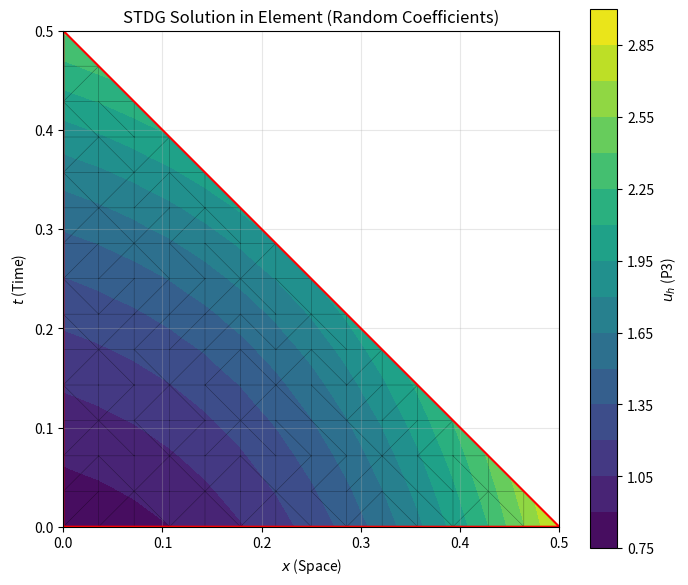

Python code for this plot:
import numpy as np
from scipy.special import roots_legendre, jacobi # Using SciPy for quadrature points
import matplotlib.pyplot as plt
import matplotlib.tri as tri
# Consider using quadpy for more robust/varied triangle quadrature rules if needed
# import quadpy

# --- Configuration ---
P_ORDER = 3  # Polynomial degree for basis functions
N_DOF_PER_ELEMENT = (P_ORDER + 1) * (P_ORDER + 2) // 2  # Dofs per element (e.g., 10 for P=3)

# --- Reference Element Definition (Triangle: (0,0), (1,0), (0,1)) ---

def evaluate_reference_basis(xi, eta, p_order=P_ORDER):
    """
    Evaluates basis functions at a point (xi, eta) on the reference triangle.

    Args:
        xi (float): Reference coordinate (in [0, 1]).
        eta (float): Reference coordinate (in [0, 1]).
        p_order (int): Polynomial order.

    Returns:
        np.ndarray: Array of basis values, shape (N_DOF_PER_ELEMENT,).

    NOTE/TODO: This is a PLACEHOLDER using simple monomials (1, xi, eta, xi^2, ...).
               This is NOT an orthogonal or nodal basis. Replace with a proper
               implementation (e.g., using mapped Jacobi polynomials or a specific
               nodal basis set like warp-and-blend) for actual DG calculations.
    """
    num_dofs = (p_order + 1) * (p_order + 2) // 2
    # Check bounds with a small tolerance
    if not (-1e-9 <= xi <= 1.0 + 1e-9 and -1e-9 <= eta <= 1.0 + 1e-9 and xi + eta <= 1.0 + 1e-9):
        # Pass silently for now, could indicate issues with quadrature points
        pass

    basis_vals = np.zeros(num_dofs)
    current_dof = 0
    for degree_sum in range(p_order + 1):
        for i in range(degree_sum + 1):
            j = degree_sum - i
            if current_dof < num_dofs:
                # Use np.power for potentially better handling of 0^0 (though still check)
                term_xi = np.power(xi, i) if i > 0 else (1.0 if abs(xi) < 1e-15 and i == 0 else 1.0) # Handle 0^0=1
                term_eta = np.power(eta, j) if j > 0 else (1.0 if abs(eta) < 1e-15 and j == 0 else 1.0) # Handle 0^0=1
                basis_vals[current_dof] = term_xi * term_eta
                current_dof += 1
            else:
                # This break should technically not be needed if num_dofs is correct
                break
    if current_dof != num_dofs:
        raise RuntimeError(f"Internal logic error: Basis function count mismatch. Expected {num_dofs}, generated {current_dof}")
    return basis_vals

def evaluate_reference_basis_gradients(xi, eta, p_order=P_ORDER):
    """
    Evaluates gradients (d/dxi, d/deta) of basis functions at (xi, eta) on ref triangle.

    Args:
        xi (float): Reference coordinate xi.
        eta (float): Reference coordinate eta.
        p_order (int): Polynomial order.

    Returns:
        np.ndarray: Gradients array, shape (N_DOF_PER_ELEMENT, 2). Columns are [d/dxi, d/deta].

    NOTE/TODO: This is a PLACEHOLDER matching the monomial basis above.
               Replace with gradients corresponding to your chosen basis set.
    """
    num_dofs = (p_order + 1) * (p_order + 2) // 2
    if not (-1e-9 <= xi <= 1.0 + 1e-9 and -1e-9 <= eta <= 1.0 + 1e-9 and xi + eta <= 1.0 + 1e-9):
        pass # Allow points near boundary

    basis_grads = np.zeros((num_dofs, 2))
    current_dof = 0
    for degree_sum in range(p_order + 1):
        for i in range(degree_sum + 1):
            j = degree_sum - i
            if current_dof < num_dofs:
                # Pre-calculate powers carefully to handle 0^(negative) from derivative
                xi_pow_i = np.power(xi, i) if i > 0 else (1.0 if abs(xi) < 1e-15 and i == 0 else 1.0)
                eta_pow_j = np.power(eta, j) if j > 0 else (1.0 if abs(eta) < 1e-15 and j == 0 else 1.0)

                xi_pow_im1 = np.power(xi, i-1) if i > 1 else (1.0 if i == 1 else 0.0)
                eta_pow_jm1 = np.power(eta, j-1) if j > 1 else (1.0 if j == 1 else 0.0)

                # d/dxi (term is i * xi^(i-1) * eta^j)
                grad_xi = i * xi_pow_im1 * eta_pow_j if i > 0 else 0.0
                # d/deta (term is xi^i * j * eta^(j-1))
                grad_eta = xi_pow_i * j * eta_pow_jm1 if j > 0 else 0.0

                basis_grads[current_dof, 0] = grad_xi
                basis_grads[current_dof, 1] = grad_eta
                current_dof += 1
            else:
                break
    if current_dof != num_dofs:
        raise RuntimeError(f"Internal logic error: Basis gradient count mismatch. Expected {num_dofs}, generated {current_dof}")
    return basis_grads

# --- Quadrature Rules ---

def get_triangle_quadrature_rule(required_degree):
    """
    Returns 2D quadrature points and weights for the reference triangle (0,0),(1,0),(0,1).

    Args:
        required_degree (int): Integrate polynomials up to this degree exactly.

    Returns:
        tuple: (xi_coords, eta_coords, weights) - Weights scaled to sum to 0.5 (area).

    NOTE/TODO: Using placeholder. Strongly recommend using a library like 'quadpy'
               or known high-degree rules (e.g., Dunavant).
               `scheme = quadpy.t2.get_good_scheme(required_degree)`
               `points, weights = scheme.points, scheme.weights * 0.5`
    """
    print(f"Note: Requesting volume quadrature for degree {required_degree}.")
    if required_degree < 6: # Required degree for P=3 assembly is 2*P_ORDER = 6
         print(f"CRITICAL WARNING: Using placeholder quadrature insufficient for P={P_ORDER}. Results WILL BE WRONG.")
         # Fallback to a known degree 3 rule (4 points) - NOT ACCURATE ENOUGH
         weights = np.array([ -27.0/96.0, 25.0/96.0, 25.0/96.0, 25.0/96.0])
         weights *= 0.5 / np.sum(weights) # Ensure sum is 0.5
         xi_coords  = np.array([1.0/3.0, 0.6, 0.2, 0.2])
         eta_coords = np.array([1.0/3.0, 0.2, 0.6, 0.2])
         return xi_coords, eta_coords, weights
    elif required_degree >= 6:
         print(f"CRITICAL WARNING: Using placeholder quadrature insufficient for P={P_ORDER}. Results WILL BE WRONG.")
         # Using a known degree 5 rule (7 points) - Still NOT accurate enough for 2P=6!
         # Replace this with a correct rule for degree 6 or higher from quadpy/literature.
         w_ = np.array([0.125939180544827,+0.132394152788506,+0.132394152788506,
                        +0.132394152788506,+0.058959942643300,+0.058959942643300,
                        +0.058959942643300])
         xi_ = np.array([1/3.,0.797426985353087,0.101286507323456,0.101286507323456,
                         0.059715871789770,0.470142064105115,0.470142064105115])
         eta_ = np.array([1/3.,0.101286507323456,0.797426985353087,0.101286507323456,
                          0.470142064105115,0.059715871789770,0.470142064105115])
         weights = w_ * 0.5 / np.sum(w_) # Scale weights to sum to 0.5
         return xi_, eta_, weights
    else:
         raise ValueError(f"Volume quadrature degree {required_degree} not implemented.")


def get_line_quadrature_rule(required_degree):
    """
    Returns 1D Gauss-Legendre quadrature points/weights on [-1, 1].

    Args:
        required_degree (int): Integrate polynomials up to this degree exactly.

    Returns:
        tuple: (points, weights) on interval [-1, 1].
    """
    num_points = int(np.ceil((required_degree + 1) / 2))
    if num_points < 1: num_points = 1 # Ensure at least one point
    points, weights = roots_legendre(num_points)
    return points, weights

# --- Coordinate Mapping ---

def calculate_affine_mapping(element_vertices):
    """
    Calculates Jacobian details for the map from ref triangle to physical element.

    Args:
        element_vertices (np.ndarray): (3, 2) array of physical vertex coordinates
                                        [[x0, t0], [x1, t1], [x2, t2]].

    Returns:
        tuple: (jacobian, inverse_jacobian, determinant)
    """
    v0, v1, v2 = element_vertices[0, :], element_vertices[1, :], element_vertices[2, :]

    # Jacobian J = [[dx/dxi, dx/deta], [dt/dxi, dt/deta]]
    jacobian = np.array([
        [v1[0] - v0[0], v2[0] - v0[0]],
        [v1[1] - v0[1], v2[1] - v0[1]]
    ])

    determinant = np.linalg.det(jacobian)

    # Check for degenerate or flipped elements
    if abs(determinant) < 1e-14:
        area = 0.5 * abs(v0[0]*(v1[1]-v2[1]) + v1[0]*(v2[1]-v0[1]) + v2[0]*(v0[1]-v1[1]))
        if area < 1e-14:
             raise ValueError(f"Degenerate element vertices (Area ~ 0): {element_vertices}")
        else:
             # Determinant near zero suggests sliver element, could cause numerical issues
             print(f"Warning: Jacobian determinant {determinant:.2e} near zero for element {element_vertices}. Area={area:.2e}")

    if determinant <= 0:
         print(f"Warning: Element {element_vertices} has non-positive Jacobian determinant {determinant:.2e}. Check vertex ordering (should be counter-clockwise).")
         # Depending on strictness, could raise error here

    # Inverse Jacobian
    inv_jacobian = np.array([
        [ jacobian[1, 1], -jacobian[0, 1]],
        [-jacobian[1, 0],  jacobian[0, 0]]
    ]) / determinant # Apply determinant division

    return jacobian, inv_jacobian, determinant


def transform_reference_gradients(ref_grads, inv_jacobian):
    """ Maps gradients from reference (xi, eta) to physical (x, t) coordinates. """
    # Input ref_grads shape: (N_DOF_PER_ELEMENT, 2)
    # Formula: [d/dx, d/dt] = [d/dxi, d/deta] @ J_inv
    phys_grads = ref_grads @ inv_jacobian
    return phys_grads # Shape: (N_DOF_PER_ELEMENT, 2)


# --- Mesh Data Structure (Conceptual) ---

class MeshData:
    """ Simple container for mesh data. Needs population from a mesh generator. """
    def __init__(self, vertices, elements, edge_map):
        """
        Args:
            vertices (np.ndarray): (N_verts, 2) coordinates [x, t].
            elements (np.ndarray): (N_elems, 3) vertex indices per element.
            edge_map (dict): Maps edge key (e.g., sorted vertex tuple) to info:
                             {'vertices':(v1,v2), 'length':L, 'normal':n,
                              'elements':(e1, e2), 'local_indices':(loc1, loc2)}
                              e2=-1 for boundary. Normal points out from e1.
        """
        self.vertices = vertices
        self.elements = elements
        self.num_elements = elements.shape[0]
        self.edge_map = edge_map # Assumes this map is complete and correct

        self.element_vertices_coords = np.array([vertices[el_verts] for el_verts in elements])
        self.edges_per_element = self._build_edge_list_per_element()

    def _build_edge_list_per_element(self):
        """ Helper to organize edge info by element index. """
        edges_by_elem = [[] for _ in range(self.num_elements)]
        if not self.edge_map:
            print("Warning (Mesh): Edge map is empty, cannot build edge list per element.")
            return edges_by_elem

        for edge_key, info in self.edge_map.items():
            try:
                el1_idx, el2_idx = info['elements']
                loc1_idx, loc2_idx = info['local_indices']

                # Info for element 1
                edges_by_elem[el1_idx].append({
                    'edge_key': edge_key,
                    'local_idx': loc1_idx,
                    'normal': info['normal'], # Normal outward from el1
                    'length': info['length'],
                    'neighbor_element': el2_idx,
                    'neighbor_local_idx': loc2_idx
                })
                # Info for element 2 (if internal)
                if el2_idx != -1:
                    edges_by_elem[el2_idx].append({
                        'edge_key': edge_key,
                        'local_idx': loc2_idx,
                        'normal': -info['normal'], # Normal outward from el2
                        'length': info['length'],
                        'neighbor_element': el1_idx,
                        'neighbor_local_idx': loc1_idx
                    })
            except KeyError as e:
                 print(f"Error processing edge {edge_key}: Missing key {e} in edge_map info.")
            except IndexError as e:
                 print(f"Error processing edge {edge_key}: Element index out of bounds? {e}")
        # Sanity check: each element should have 3 edges listed
        for k, edges in enumerate(edges_by_elem):
            if len(edges) != 3:
                print(f"Warning (Mesh): Element {k} has {len(edges)} edges associated, expected 3.")
        return edges_by_elem

    def get_vertices_for_element(self, element_index):
        """ Get coordinates of vertices for element k. """
        if not (0 <= element_index < self.num_elements):
            raise IndexError(f"Element index {element_index} out of range.")
        return self.element_vertices_coords[element_index]

    def get_edge_info_for_element(self, element_index):
        """ Get list of edge info dictionaries for element k. """
        if not (0 <= element_index < self.num_elements):
            raise IndexError(f"Element index {element_index} out of range.")
        return self.edges_per_element[element_index]

# --- Numerical Flux ---

def flux_lax_friedrichs(u_in, u_out, normal_vec, wave_speed_a):
    """ Calculates Lax-Friedrichs flux for u_t + a u_x = 0 in space-time. """
    nx, nt = normal_vec[0], normal_vec[1]
    # Physical flux component normal to the edge: F(u) . n = (a*u*nx + u*nt)
    flux_phys_in = (wave_speed_a * nx + nt) * u_in
    flux_phys_out = (wave_speed_a * nx + nt) * u_out

    # Max wave speed normal to edge (alpha in LF formula)
    # C = | F'(u) . n | = | (a*nx + nt) |
    max_normal_speed = abs(wave_speed_a * nx + nt)

    # LF Flux: 0.5 * (F_n(in) + F_n(out)) - 0.5 * C * (u_out - u_in)
    numerical_flux = 0.5 * (flux_phys_in + flux_phys_out) - 0.5 * max_normal_speed * (u_out - u_in)
    return numerical_flux

# --- Local Element Assembly ---

def compute_element_matrix_M(element_verts, wave_speed_a, poly_order=P_ORDER):
    """ Assembles local matrix M^K for ∫∫ φ_j (a ∂φ_i/∂x + ∂φ_i/∂t) dx dt. """
    num_dofs = (poly_order + 1) * (poly_order + 2) // 2
    element_M = np.zeros((num_dofs, num_dofs))

    # Quadrature degree needed: (P-1) + P = 2P-1. Use 2P for safety.
    quad_degree = 2 * poly_order
    try:
        xi_q, eta_q, w_q = get_triangle_quadrature_rule(quad_degree)
    except ValueError as e:
        print(f"Assembly failed: {e}")
        return None
    num_quad_points = len(w_q)

    try:
        _, inv_J, det_J = calculate_affine_mapping(element_verts)
    except ValueError as e:
        print(f"Assembly failed for element {element_verts}: {e}")
        return None

    for q_idx in range(num_quad_points):
        xi, eta, w = xi_q[q_idx], eta_q[q_idx], w_q[q_idx]

        # Evaluate basis and gradients at quadrature point (reference)
        basis_at_q = evaluate_reference_basis(xi, eta, poly_order)       # Shape (N_DOF,)
        grads_at_q_ref = evaluate_reference_basis_gradients(xi, eta, poly_order) # Shape (N_DOF, 2)

        # Transform gradients to physical coordinates (x, t)
        grads_at_q_phys = transform_reference_gradients(grads_at_q_ref, inv_J) # Shape (N_DOF, 2)
        dphi_dx = grads_at_q_phys[:, 0]
        dphi_dt = grads_at_q_phys[:, 1]

        # Compute M_ij = Sum_q [ weight_q * detJ * basis_j(q) * (a*d(basis_i)/dx + d(basis_i)/dt) ]
        term_i = wave_speed_a * dphi_dx + dphi_dt # Shape (N_DOF,)
        # contribution = np.outer(term_i, basis_at_q) # contribution[i, j] = term_i[i] * basis_at_q[j]
        # outer product gives M[i,j] = term_i[i] * basis_at_q[j]
        element_M += np.outer(term_i, basis_at_q) * w * det_J

    return element_M

def compute_element_rhs_R(elem_idx, element_verts, element_coeffs, mesh_data, global_coeffs_U, wave_speed_a, poly_order=P_ORDER):
    """ Assembles local RHS vector R^K for ∫_{∂K} F̂_n(u^-, u^+) φ_i ds. """
    num_dofs = (poly_order + 1) * (poly_order + 2) // 2
    element_R = np.zeros(num_dofs)

    # Quadrature degree for edge integrals: approx degree P * degree P = 2P
    edge_quad_degree = 2 * poly_order
    try:
        edge_qp, edge_qw = get_line_quadrature_rule(edge_quad_degree) # Points on [-1, 1]
    except ValueError as e:
        print(f"Assembly failed: {e}")
        return None
    num_edge_qp = len(edge_qp)

    # Get edge information for the current element
    edges_info = mesh_data.get_edge_info_for_element(elem_idx)
    if not edges_info: return element_R # Skip if no edge info available

    # Parametrization functions for edges 0, 1, 2 of reference triangle
    ref_edge_param_funcs = [
        lambda s: (s, 0.0),         # Edge 0 (xi=s, eta=0)
        lambda s: (1.0 - s, s),     # Edge 1 (xi=1-s, eta=s)
        lambda s: (0.0, 1.0 - s)     # Edge 2 (xi=0, eta=1-s)
        # Parameter 's' runs from 0 to 1 along the edge
    ]

    for edge in edges_info:
        local_idx = edge['local_idx']
        normal_phys = edge['normal'] # Physical outward normal for this element
        edge_len = edge['length']
        neighbor_idx = edge['neighbor_element']

        # Jacobian for 1D integral on edge: length_physical / length_reference = edge_len / 2.0
        edge_jacobian_1d = edge_len / 2.0
        if abs(edge_jacobian_1d) < 1e-14: continue # Skip zero-length edges

        param_func = ref_edge_param_funcs[local_idx]

        for q_idx in range(num_edge_qp):
            sq, wq = edge_qp[q_idx], edge_qw[q_idx] # Quadrature point/weight on [-1, 1]
            s_param = (sq + 1.0) / 2.0 # Map point from [-1, 1] to parameter [0, 1]

            # Get reference coords (xi, eta) on the edge
            xi_q, eta_q = param_func(s_param)

            # Evaluate basis functions at this point on the edge (in reference coords)
            basis_vals_at_q = evaluate_reference_basis(xi_q, eta_q, poly_order) # Shape (N_DOF,)

            # Evaluate solution from THIS element ('u_minus') at the point
            u_minus_at_q = np.dot(basis_vals_at_q, element_coeffs)

            # Evaluate solution from NEIGHBOR element ('u_plus') at the point
            u_plus_at_q = 0.0 # Default for boundary or error
            if neighbor_idx != -1:
                # Internal edge: Get neighbor's coefficients
                try:
                    neighbor_coeffs = global_coeffs_U[neighbor_idx, :]
                    # Evaluate neighbor's solution using *same* basis values at corresponding point
                    # ASSUMES basis functions align correctly across edge
                    u_plus_at_q = np.dot(basis_vals_at_q, neighbor_coeffs)
                except IndexError:
                    print(f"Error: Neighbor index {neighbor_idx} out of bounds accessing global_coeffs_U.")
                    u_plus_at_q = u_minus_at_q # Fallback: Use own state (can cause issues)
                except Exception as e:
                    print(f"Unexpected error getting neighbor state: {e}")
                    u_plus_at_q = u_minus_at_q # Fallback
            else:
                # Boundary edge: Apply Boundary Condition through u_plus
                # Placeholder: Zero inflow condition
                char_speed_normal = wave_speed_a * normal_phys[0] + normal_phys[1]
                if char_speed_normal < -1e-9: # Characteristic points strictly inward
                    u_plus_at_q = 0.0 # Prescribe external state (e.g., zero)
                else: # Characteristic points outward or tangential
                    u_plus_at_q = u_minus_at_q # Use internal state (effectively sets flux based on u_minus only)

            # Calculate the numerical flux value at the quadrature point
            flux_val_at_q = flux_lax_friedrichs(u_minus_at_q, u_plus_at_q, normal_phys, wave_speed_a)

            # Add contribution to the RHS vector R_i += Sum_q [ wq * jac_1d * flux_val * basis_i(q) ]
            element_R += flux_val_at_q * basis_vals_at_q * wq * edge_jacobian_1d

    return element_R

# --- Plotting ---
def plot_st_element_solution(element_verts, element_coeffs, poly_order=P_ORDER, plot_resolution=15):
    """ Creates a contour plot of the DG solution within one space-time triangle. """
    num_dofs = (poly_order + 1) * (poly_order + 2) // 2
    if len(element_coeffs) != num_dofs:
        raise ValueError(f"Coefficient array size mismatch. Expected {num_dofs}, got {len(element_coeffs)}")

    # 1. Create evaluation points in reference coordinates
    xi_linspace = np.linspace(0, 1, plot_resolution)
    eta_linspace = np.linspace(0, 1, plot_resolution)
    xi_grid, eta_grid = np.meshgrid(xi_linspace, eta_linspace)
    mask = xi_grid + eta_grid <= 1.0 + 1e-9 # Points within ref triangle
    xi_eval = xi_grid[mask]
    eta_eval = eta_grid[mask]
    num_eval_points = len(xi_eval)
    if num_eval_points == 0: return # Nothing to plot

    # 2. Map evaluation points to physical coords (x, t)
    v0, v1, v2 = element_verts[0,:], element_verts[1,:], element_verts[2,:]
    x_eval = v0[0]*(1-xi_eval-eta_eval) + v1[0]*xi_eval + v2[0]*eta_eval
    t_eval = v0[1]*(1-xi_eval-eta_eval) + v1[1]*xi_eval + v2[1]*eta_eval

    # 3. Evaluate solution u_h at physical evaluation points
    u_eval = np.zeros(num_eval_points)
    for i in range(num_eval_points):
        basis_at_pt = evaluate_reference_basis(xi_eval[i], eta_eval[i], poly_order)
        u_eval[i] = np.dot(basis_at_pt, element_coeffs)

    # 4. Plot using tricontourf
    fig, ax = plt.subplots(figsize=(8, 7))
    try:
        # Triangulation based on reference points can be more robust
        tri_ref = tri.Triangulation(xi_eval, eta_eval)
        tri_phys = tri.Triangulation(x_eval, t_eval, triangles=tri_ref.triangles)

        contour_plot = ax.tricontourf(tri_phys, u_eval, cmap='viridis', levels=14)
        fig.colorbar(contour_plot, label=f'$u_h$ (P{poly_order})')
        ax.triplot(tri_phys, 'k-', lw=0.3, alpha=0.5) # Show triangulation lightly
    except Exception as e:
        print(f"Plotting warning: {e}. Using scatter plot fallback.")
        scatter_plot = ax.scatter(x_eval, t_eval, c=u_eval, cmap='viridis', s=15, vmin=np.min(u_eval), vmax=np.max(u_eval))
        fig.colorbar(scatter_plot, label=f'$u_h$ (P{poly_order})')

    # Outline the element
    ax.plot([v0[0], v1[0], v2[0], v0[0]], [v0[1], v1[1], v2[1], v0[1]], 'r-', lw=1.5)

    ax.set_xlabel('$x$ (Space)')
    ax.set_ylabel('$t$ (Time)')
    ax.set_title(f'STDG Solution in Element (Random Coefficients)')
    ax.set_aspect('equal', adjustable='box')
    ax.grid(alpha=0.3)
    return fig, ax


# --- Example Usage ---
if __name__ == "__main__":
    print(f"STDG Setup: Polynomial Order P={P_ORDER}, DOFs/Element N_P={N_DOF_PER_ELEMENT}")

    # --- Dummy Mesh Definition (CRITICAL: Replace with actual mesh generator output) ---
    #     v2 (0, 0.5)
    #     | \
    #     |   \ Elem 0
    #     |     \
    # v0 (0, 0)----v1 (0.5, 0)
    # Element 0: Vertices [0, 1, 2] -> Map ref (0,0)->v0, (1,0)->v1, (0,1)->v2
    # Local Edges (Counter-Clockwise): 0:v0-v1, 1:v1-v2, 2:v2-v0
    dummy_vertices_data = np.array([
        [0.0, 0.0], [0.5, 0.0], [0.0, 0.5]
    ])
    dummy_elements_data = np.array([
        [0, 1, 2] # Single element
    ])
    # Define edges: key=(sorted_vtx_idx_tuple), normal outward from first listed element
    dummy_edge_map_data = {
        (0, 1): { # Edge 0 (Local 0)
            'vertices': (0, 1), 'length': 0.5, 'normal': np.array([0.0, -1.0]),
            'elements': (0, -1), 'local_indices': (0, None)
        },
        (1, 2): { # Edge 1 (Local 1)
            'vertices': (1, 2), 'length': np.sqrt(0.5**2 + 0.5**2), 'normal': np.array([0.5, 0.5]) / np.sqrt(0.5), # Normal: (t2-t1, x1-x2)
            'elements': (0, -1), 'local_indices': (1, None)
        },
        (0, 2): { # Edge 2 (Local 2)
            'vertices': (2, 0), 'length': 0.5, 'normal': np.array([-1.0, 0.0]), # Normal: (t0-t2, x2-x0)
            'elements': (0, -1), 'local_indices': (2, None) # Corrected key order
        }
    }
    # --- End Dummy Mesh ---

    try:
        test_mesh = MeshData(dummy_vertices_data, dummy_elements_data, dummy_edge_map_data)
    except Exception as e:
        print(f"Fatal Error creating MeshData: {e}")
        exit()

    ADVECTION_SPEED = 1.0

    # --- Test Assembly for Element 0 ---
    test_element_index = 0
    try:
        test_element_verts = test_mesh.get_vertices_for_element(test_element_index)
        # Create random coefficients for testing
        test_element_coeffs = np.random.rand(N_DOF_PER_ELEMENT)
        # Dummy global U (only one element here)
        U_global_dummy = test_element_coeffs.reshape(1, -1)
    except Exception as e:
         print(f"Fatal Error getting data for element {test_element_index}: {e}")
         exit()

    print(f"\n--- Assembling for Element {test_element_index} ---")
    print(f"Vertices:\n{test_element_verts}")

    matrix_M = compute_element_matrix_M(test_element_verts, ADVECTION_SPEED, poly_order=P_ORDER)
    if matrix_M is not None:
        print(f"\nLocal Matrix M^K (Shape: {matrix_M.shape})")
        print(f"Top-Left 3x3:\n{matrix_M[:3,:3]}")

    rhs_R = compute_element_rhs_R(test_element_index, test_element_verts, test_element_coeffs,
                                 test_mesh, U_global_dummy, ADVECTION_SPEED, poly_order=P_ORDER)
    if rhs_R is not None:
        print(f"\nLocal RHS R^K (Shape: {rhs_R.shape})")
        print(f"First 3 elements:\n{rhs_R[:3]}")

    # --- Plotting Call ---
    if rhs_R is not None:
        print("\n--- Generating Plot (using random coefficients) ---")
        try:
            fig, ax = plot_st_element_solution(test_element_verts, test_element_coeffs, poly_order=P_ORDER)
            plt.show()
        except Exception as e:
            print(f"Plotting failed: {e}")

    print("\n--- NOTE: This script only demonstrates local assembly. ---")
    print("--- Full solver requires global assembly, ICs, BCs, and linear solve. ---")
    print("--- Basis functions and quadrature are placeholders and need replacement! ---")
